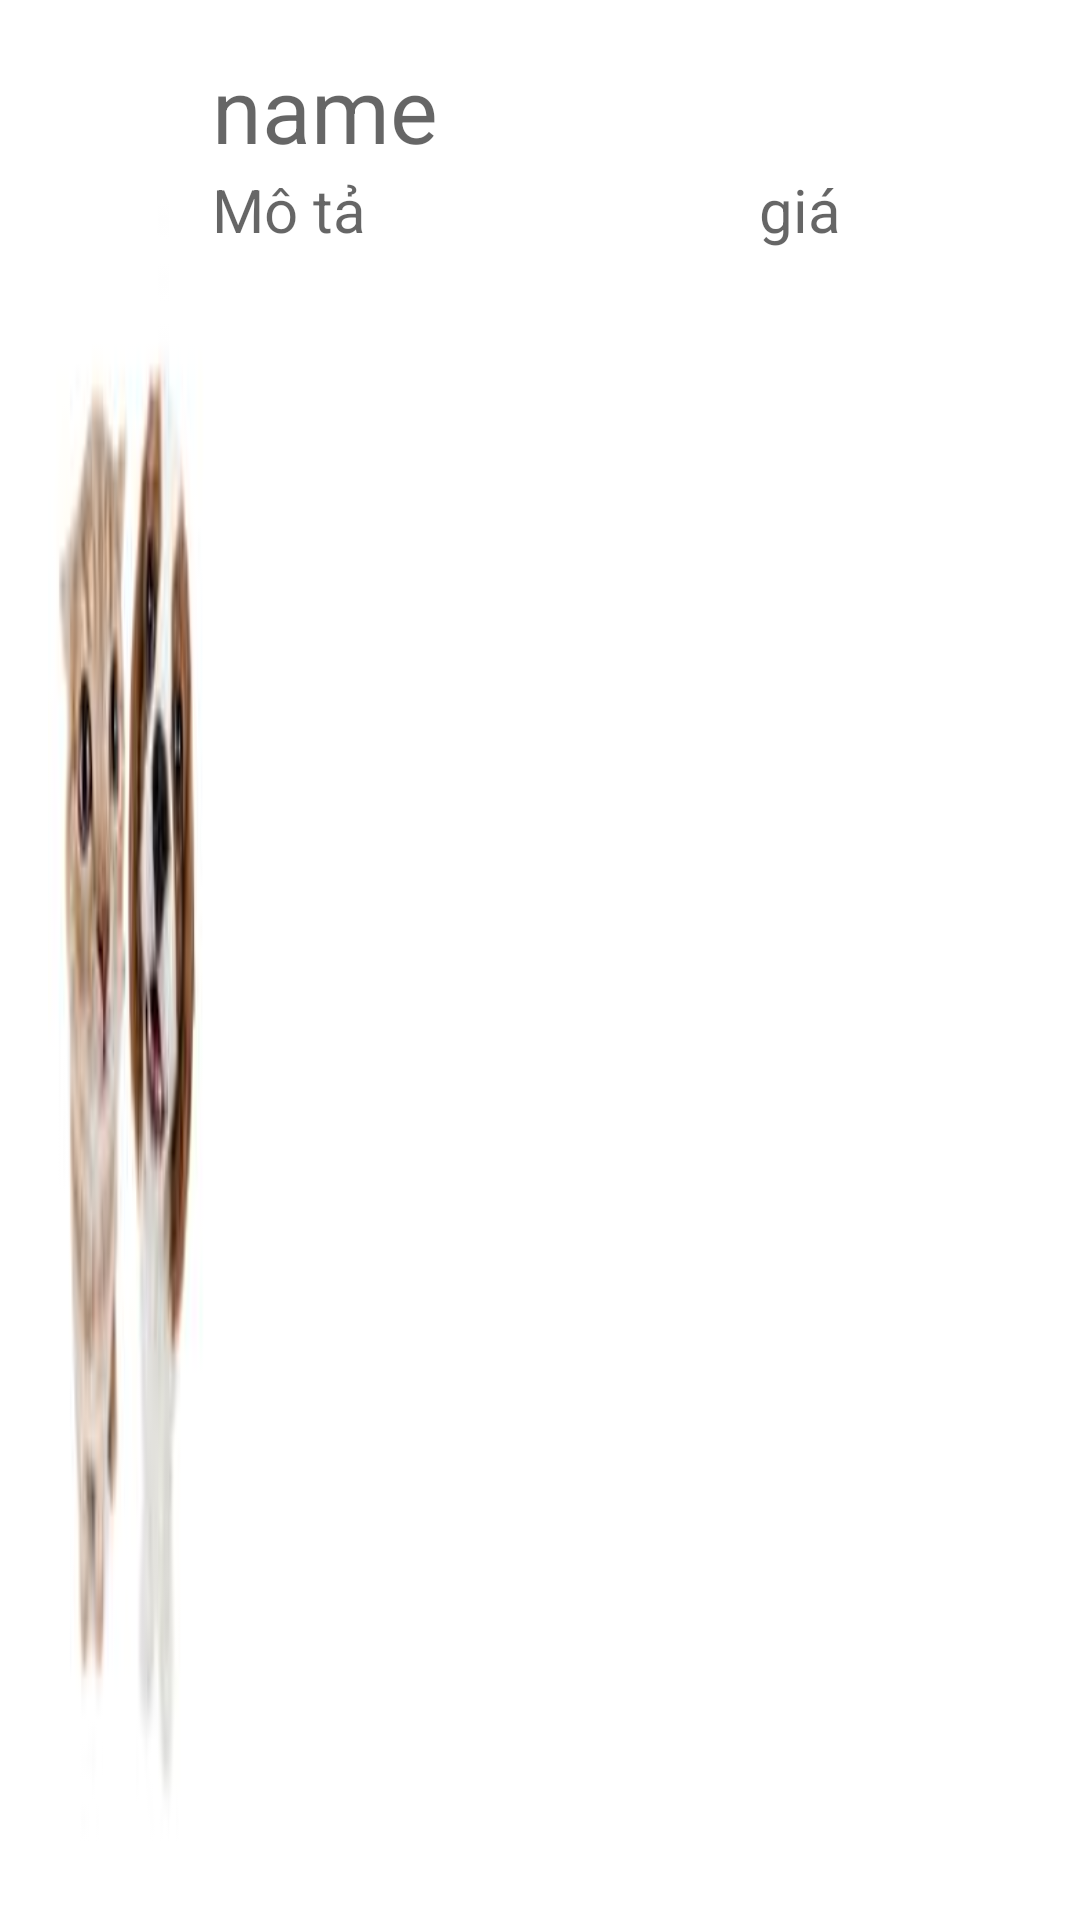

Reconstruct the res/layout file that produces this screen, plus the resources it refers to.
<!-- AndroidManifest.xml: application theme Theme.ListView_Tuan5 -->
<!-- res/layout/activity_item.xml -->
<?xml version="1.0" encoding="utf-8"?>
<LinearLayout xmlns:android="http://schemas.android.com/apk/res/android"
    android:layout_width="match_parent"
    android:layout_height="wrap_content"
    android:orientation="horizontal"
    android:padding="16dp">
    <ImageView
        android:scaleType="fitXY"
        android:id="@+id/hinh"
        android:layout_width="match_parent"
        android:layout_height="match_parent"
        android:src="@drawable/pet"
        android:layout_weight="5"/>
    <LinearLayout
        android:layout_width="match_parent"
        android:layout_height="match_parent"
        android:layout_weight="1"
        android:orientation="horizontal">
        <LinearLayout
            android:layout_width="match_parent"
            android:layout_height="match_parent"
            android:layout_weight="1"
            android:orientation="vertical">
            <TextView
                android:textSize="30dp"
                android:hint="name"
                android:id="@+id/tv_name"
                android:layout_width="match_parent"
                android:layout_height="wrap_content"/>
            <LinearLayout
                android:layout_width="match_parent"
                android:layout_height="match_parent"
                android:orientation="horizontal">
                <TextView
                    android:layout_width="match_parent"
                    android:layout_height="wrap_content"
                    android:layout_weight="1"
                    android:id="@+id/mota"
                    android:textSize="20dp"
                    android:hint="Mô tả"/>
                <TextView
                    android:layout_width="match_parent"
                    android:layout_height="match_parent"
                    android:layout_weight="5"
                    android:id="@+id/gia"
                    android:textSize="20dp"
                    android:hint="giá"/>

            </LinearLayout>
        </LinearLayout>
        <LinearLayout
            android:layout_width="match_parent"
            android:layout_height="match_parent"
            android:layout_weight="4"
            android:orientation="vertical">















        </LinearLayout>
    </LinearLayout>

</LinearLayout>
<!-- resources referenced by this layout -->
<resources>
  <!-- drawable pet: jpg bitmap (drawable, 2023 bytes) -->
  <style name="Theme.ListView_Tuan5" parent="Theme.MaterialComponents.DayNight.DarkActionBar">
          
          <item name="colorPrimary">@color/purple_500</item>
          <item name="colorPrimaryVariant">@color/purple_700</item>
          <item name="colorOnPrimary">@color/white</item>
          
          <item name="colorSecondary">@color/teal_200</item>
          <item name="colorSecondaryVariant">@color/teal_700</item>
          <item name="colorOnSecondary">@color/black</item>
          
          <item name="android:statusBarColor" tools:targetApi="l">?attr/colorPrimaryVariant</item>
          
      </style>
  <!-- not gathered from this repository: default colours our renderer supplied (Android Studio template values) -->
  <color name="purple_500">#FF6200EE</color>
  <color name="purple_700">#FF3700B3</color>
  <color name="teal_200">#FF03DAC5</color>
  <color name="teal_700">#FF018786</color>
  <color name="black">#FF000000</color>
  <color name="white">#FFFFFFFF</color>
</resources>
